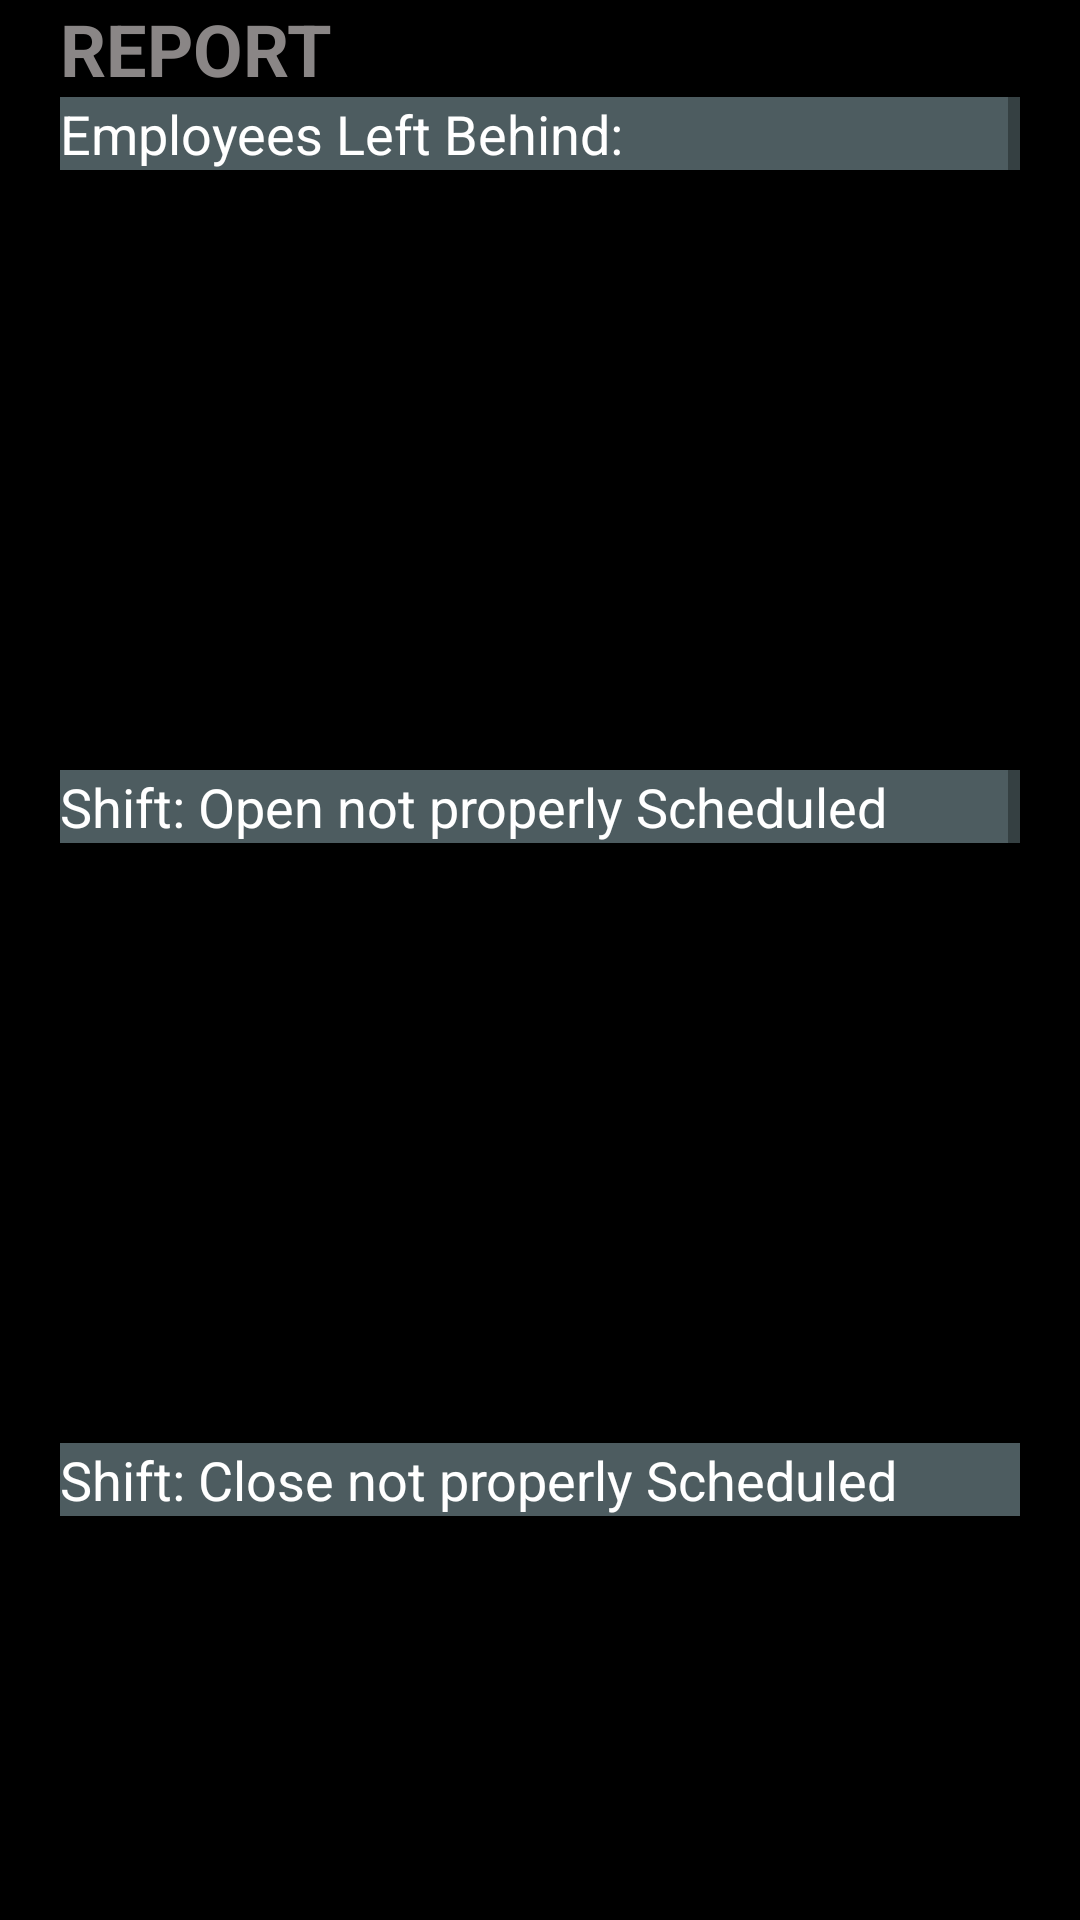

Write the Android layout XML for this screen, with the resource values it uses.
<!-- AndroidManifest.xml: application theme AppTheme -->
<!-- res/layout/fragment_report.xml -->
<?xml version="1.0" encoding="utf-8"?>
<LinearLayout xmlns:android="http://schemas.android.com/apk/res/android"
    android:layout_width="match_parent"
    android:paddingHorizontal="20dp"
    android:background="#000000"
    android:layout_height="wrap_content"
    xmlns:tools="http://schemas.android.com/tools"
    android:orientation="vertical">

    <ScrollView
        android:layout_width="match_parent"
        android:layout_height="match_parent">

        <LinearLayout
            android:layout_width="match_parent"
            android:layout_height="wrap_content"
            android:orientation="vertical" >

            <TextView
                android:id="@+id/report"
                android:layout_width="match_parent"
                android:layout_height="wrap_content"
                android:background="#000000"
                android:text="REPORT"
                android:textColor="#8A8686"
                android:textSize="24sp"
                android:textStyle="bold" />

            <TextView
                android:id="@+id/employee_month_info"
                android:layout_width="match_parent"
                android:layout_height="wrap_content"
                android:background="@color/colorGrey"
                android:text="Employees Left Behind: "
                android:textColor="#FFFFFF"
                android:textSize="18dp" />

            <androidx.recyclerview.widget.RecyclerView
                android:id="@+id/employee_error_recycler"
                android:layout_width="match_parent"
                android:layout_height="200dp"
                tools:listitem="@layout/employee_report_list_item">

            </androidx.recyclerview.widget.RecyclerView>

            <TextView
                android:id="@+id/open_shift_info"
                android:layout_width="match_parent"
                android:layout_height="wrap_content"
                android:background="@color/colorGrey"
                android:text="Shift: Open not properly Scheduled"
                android:textColor="#FFFFFF"
                android:textSize="18dp" />

            <androidx.recyclerview.widget.RecyclerView
                android:id="@+id/open_error_recycler"
                android:layout_width="match_parent"
                android:layout_height="200dp"
                tools:listitem="@layout/openshift_report_list_item">

            </androidx.recyclerview.widget.RecyclerView>

            <TextView
                android:id="@+id/close_shift_info"
                android:layout_width="match_parent"
                android:layout_height="wrap_content"
                android:background="@color/colorGrey"
                android:textColor="#FFFFFF"
                android:textSize="18dp"
                android:text="Shift: Close not properly Scheduled" />

            <androidx.recyclerview.widget.RecyclerView
                android:id="@+id/close_error_recycler"
                android:layout_width="match_parent"
                android:layout_height="200dp"
                tools:listitem="@layout/closeshift_report_list_item" />

            <TextView
                android:id="@+id/dayno_shift_info"
                android:layout_width="match_parent"
                android:layout_height="wrap_content"
                android:background="@color/colorGrey"
                android:textColor="#FFFFFF"
                android:textSize="18dp"
                android:text="Dates with no Shift: " />

            <androidx.recyclerview.widget.RecyclerView
                android:id="@+id/day_no_shift_recycler"
                android:layout_width="match_parent"
                android:layout_height="200dp"
                tools:listitem="@layout/openshift_report_list_item"
                />

            <Button
                android:id="@+id/generate_schedule"
                android:layout_width="match_parent"
                android:layout_height="wrap_content"
                android:text="Export Schedule PDF" />

        </LinearLayout>
    </ScrollView>


</LinearLayout>
<!-- res/layout/employee_report_list_item.xml (included above) -->
<?xml version="1.0" encoding="utf-8"?>
<androidx.cardview.widget.CardView xmlns:android="http://schemas.android.com/apk/res/android"
    xmlns:tools="http://schemas.android.com/tools"
    android:id = "@+id/employee_report_item"
    android:layout_width="match_parent"
    android:layout_height="wrap_content"
    android:clickable="true"
    app:cardCornerRadius="2dp"
    app:cardElevation="2dp"
    app:cardUseCompatPadding="true"
    xmlns:app="http://schemas.android.com/apk/res-auto">


    <TextView android:id="@+id/tvReportEmployeeName"
        android:layout_width="match_parent"
        android:layout_height="wrap_content"
        android:background="#FFFFFF"
        android:drawableBottom="?android:attr/listDivider"
        android:fadingEdge="horizontal"
        android:includeFontPadding="false"
        android:paddingTop="12dp"
        android:text="hello"
        android:textColor="#000000"
        android:textSize="16sp"
        android:textStyle="bold" />


</androidx.cardview.widget.CardView>
<!-- res/layout/openshift_report_list_item.xml (included above) -->
<?xml version="1.0" encoding="utf-8"?>
<androidx.cardview.widget.CardView xmlns:android="http://schemas.android.com/apk/res/android"
    xmlns:tools="http://schemas.android.com/tools"
    android:layout_width="match_parent"
    android:layout_height="wrap_content"
    android:clickable="true"
    app:cardCornerRadius="2dp"
    app:cardElevation="2dp"
    app:cardUseCompatPadding="true"
    xmlns:app="http://schemas.android.com/apk/res-auto">

    <TextView
        android:id="@+id/tvOpenDate"
        android:layout_width="match_parent"
        android:layout_height="wrap_content"
        android:background="#FFFFFF"
        android:drawableBottom="?android:attr/listDivider"
        android:fadingEdge="horizontal"
        android:includeFontPadding="false"
        android:paddingTop="12dp"
        android:text="Date"
        android:textColor="#000000"
        android:textSize="16sp"
        android:textStyle="bold" />



</androidx.cardview.widget.CardView>
<!-- res/layout/closeshift_report_list_item.xml (included above) -->
<?xml version="1.0" encoding="utf-8"?>
<androidx.cardview.widget.CardView xmlns:android="http://schemas.android.com/apk/res/android"
    xmlns:tools="http://schemas.android.com/tools"
    android:layout_width="match_parent"
    android:layout_height="wrap_content"
    android:clickable="true"
    app:cardCornerRadius="2dp"
    app:cardElevation="2dp"
    app:cardUseCompatPadding="true"
    xmlns:app="http://schemas.android.com/apk/res-auto">


    <TextView android:id="@+id/tvCloseDate"
        android:layout_width="match_parent"
        android:layout_height="wrap_content"
        android:background="#FFFFFF"
        android:drawableBottom="?android:attr/listDivider"
        android:fadingEdge="horizontal"
        android:includeFontPadding="false"
        android:paddingTop="12dp"
        android:text="Date"
        android:textColor="#000000"
        android:textSize="16sp"
        android:textStyle="bold" />




</androidx.cardview.widget.CardView>
<!-- resources referenced by this layout -->
<resources>
  <color name="colorGrey">#4D5C60</color>
  <style name="AppTheme" parent="Theme.MaterialComponents.Light.DarkActionBar">
          
          <item name="colorPrimary">@color/colorPrimary</item>
          <item name="colorPrimaryDark">@color/colorPrimaryDark</item>
          <item name="colorAccent">@color/colorAccent</item>
      </style>
  <color name="colorPrimary">#6200EE</color>
  <color name="colorPrimaryDark">#3700B3</color>
  <color name="colorAccent">#03DAC5</color>
</resources>
